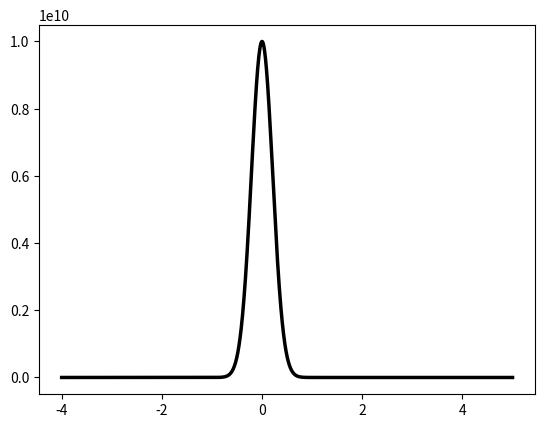

Python code for this plot:
#!/usr/bin/env python3
# -*- coding: utf-8 -*-
"""
Created on Mon Sep  7 10:55:00 2020

@author: isabel
"""
import matplotlib.pyplot as plt
import numpy as np
import math





# Model for ZLP
def IZLP(DeltaE):
    sigma = 0.3 # eV (variance)
    A = 1e10 # normalisation
    izlp = A*math.exp( -DeltaE**2/sigma**2 )
    return izlp

def IZLP_der(DeltaE):
    sigma = 0.3 # eV (variance)
    A = 1e10 # normalisation
    izlp = -2*DeltaE/sigma**2 * IZLP(DeltaE)
    return izlp



# Model for signal
def Isample(DeltaE):
    b = 0.5 # exponent
    Ebg = 1.5 # bandgap energy (eV)
    Bnorm = 0.1
    isample = 0
    if(DeltaE > Ebg):
        isample = Bnorm * ( DeltaE - Ebg)**b
    return isample

def Isample_der(DeltaE):
    b = 0.5 # exponent
    Ebg = 1.5 # bandgap energy (eV)
    Bnorm = 0.1
    isample = 0
    if(DeltaE > Ebg):
        isample = b/(DeltaE-Ebg) * Isample(DeltaE)
    return isample


# Min and max values of the EEL spectra
deltaE_min = -4 # eV, adjust for each spectrum
deltaE_max = 5 # eV, adjust for each spectrum
l=2000
deltaE = np.zeros(l)
EELtot = np.zeros(l)
EELZLP = np.zeros(l)
EELsample = np.zeros(l)
EELtot_der = np.zeros(l)
EELZLP_der = np.zeros(l)
EELsample_der = np.zeros(l)
for i in range(l):
    deltaE[i] = deltaE_min + (deltaE_max-deltaE_min)*(1.0*i)/(l-1.0)
    EELtot[i] = Isample(deltaE[i]) +  IZLP(deltaE[i])
    EELZLP[i] = IZLP(deltaE[i])
    EELsample[i] = Isample(deltaE[i])
    EELtot_der[i] = Isample_der(deltaE[i]) +  IZLP_der(deltaE[i])
    EELZLP_der[i] = IZLP_der(deltaE[i])
    EELsample_der[i] = Isample_der(deltaE[i])


plt.plot(deltaE,EELtot,linewidth=2.5,color="black",label="\rm total")
#plt.plot(deltaE,EELZLP,linewidth=2.5,color="blue",ls="dashed",label=r"${\rm ZLP}$")
#plt.plot(deltaE,EELsample,linewidth=2.5,color="red",ls="dashdot",label=r"${\rm sample}$")
plt.savefig("EELS_toy.pdf")
